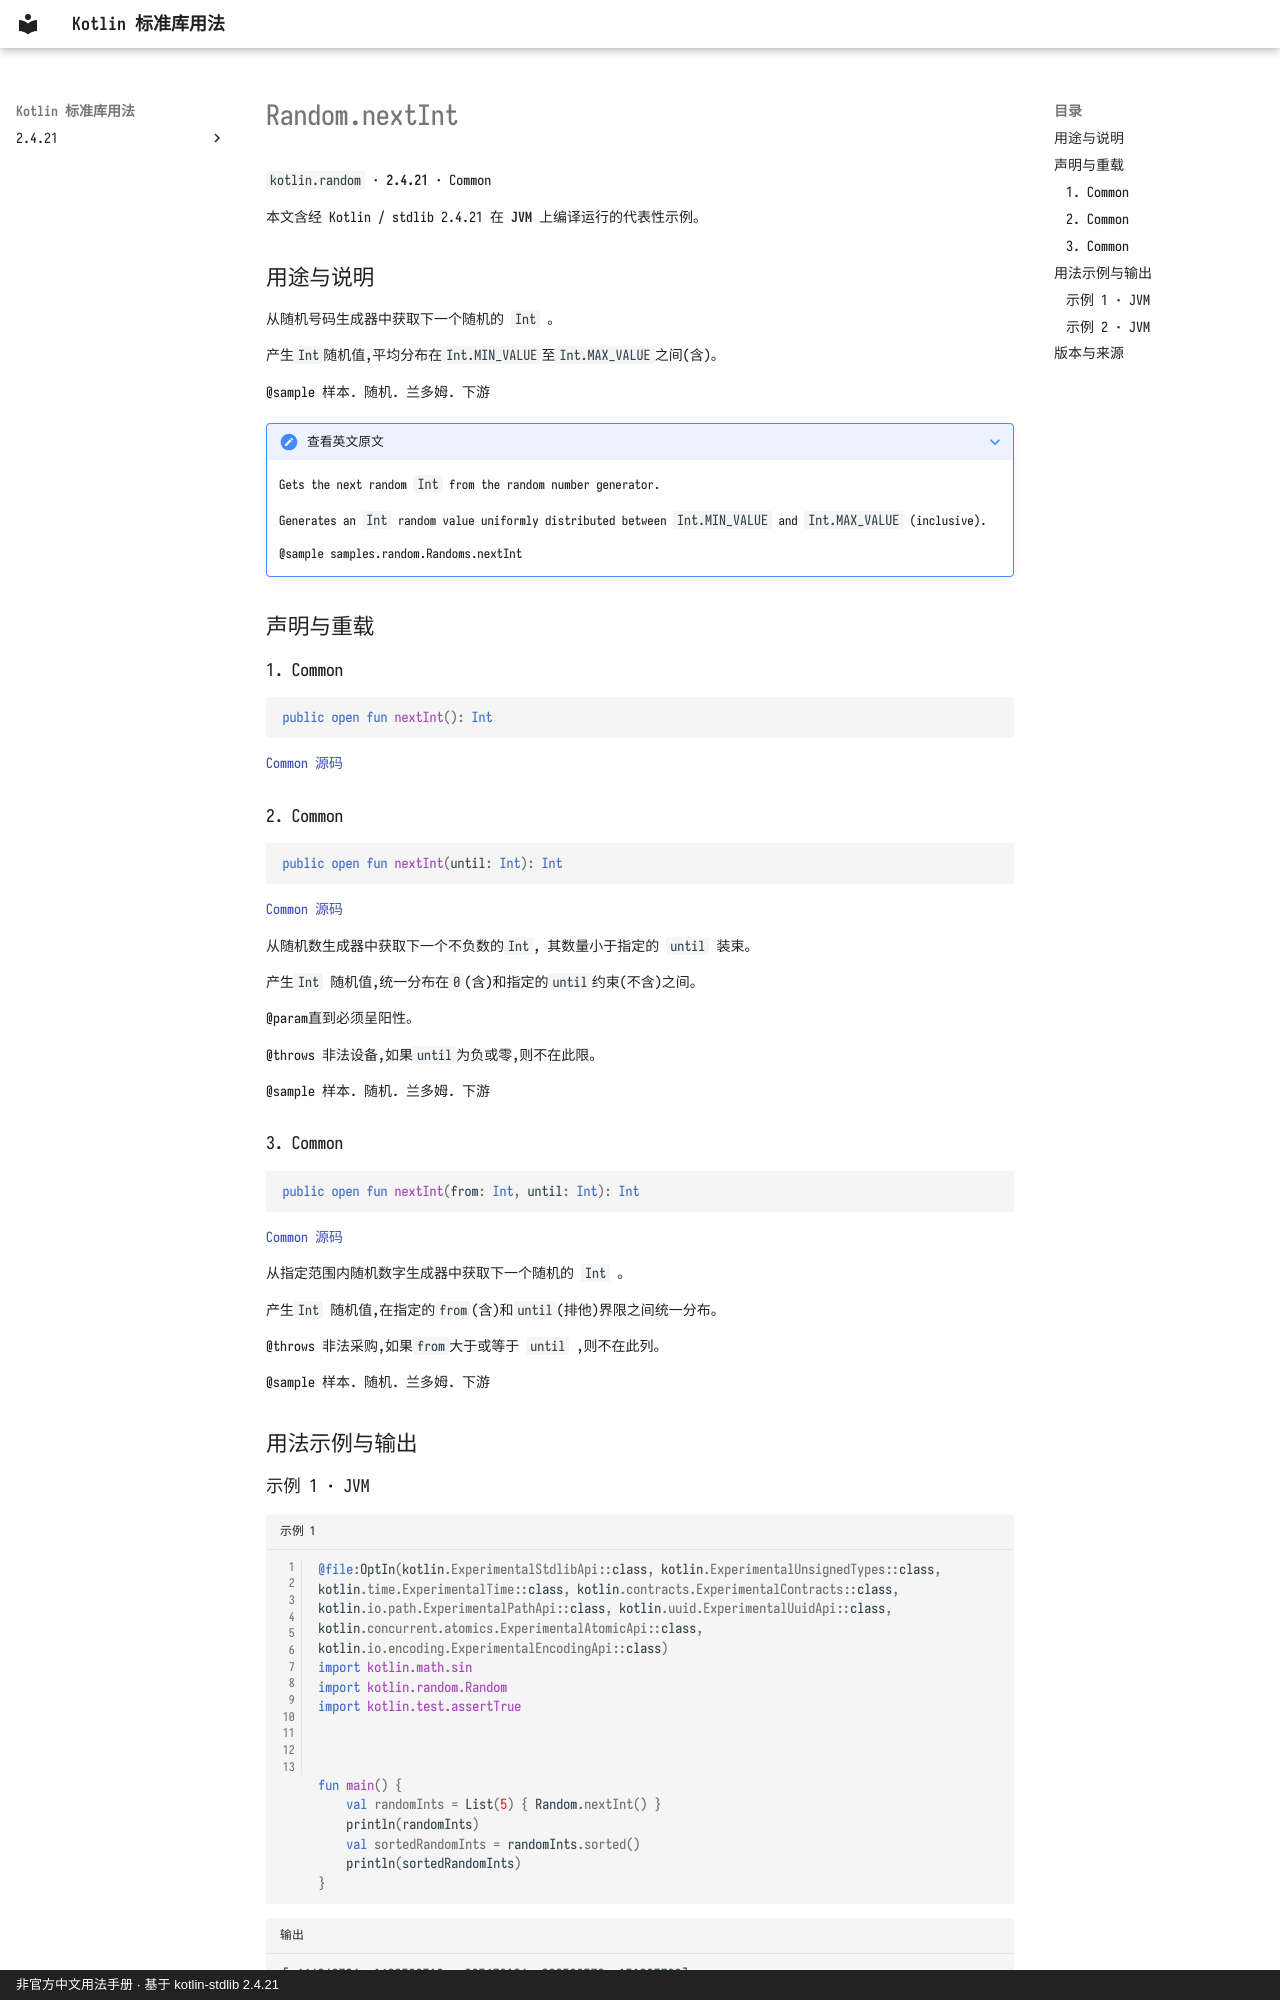

repository: oooooooko/kotlin-stdlib-docs · page: zh/api/kotlin.random/random-nextint--de73aeb8/index.html · generator: mkdocs · copyright: 非官方中文用法手册 · 基于 kotlin-stdlib 2.4.21

# Random.nextInt

`kotlin.random` · **2.4.21** · Common

本文含经 Kotlin / stdlib 2.4.21 在 **JVM** 上编译运行的代表性示例。

## 用途与说明

从随机号码生成器中获取下一个随机的 `Int` 。

产生`Int`随机值,平均分布在`Int.MIN_VALUE`至`Int.MAX_VALUE`之间(含)。

@sample 样本. 随机. 兰多姆. 下游

??? note "查看英文原文"

    Gets the next random `Int` from the random number generator.
    
    Generates an `Int` random value uniformly distributed between `Int.MIN_VALUE` and `Int.MAX_VALUE` (inclusive).
    
    @sample samples.random.Randoms.nextInt

## 声明与重载

### 1. Common

```kotlin
public open fun nextInt(): Int
```

[Common 源码](https://github.com/JetBrains/kotlin/blob/v2.4.21/libraries/stdlib/src/kotlin/random/Random.kt#L35)

### 2. Common

```kotlin
public open fun nextInt(until: Int): Int
```

[Common 源码](https://github.com/JetBrains/kotlin/blob/v2.4.21/libraries/stdlib/src/kotlin/random/Random.kt#L44)

从随机数生成器中获取下一个不负数的`Int`, 其数量小于指定的 `until` 装束。

产生`Int` 随机值,统一分布在`0`(含)和指定的`until`约束(不含)之间。

@param直到必须呈阳性。

@throws 非法设备,如果`until`为负或零,则不在此限。

@sample 样本. 随机. 兰多姆. 下游

### 3. Common

```kotlin
public open fun nextInt(from: Int, until: Int): Int
```

[Common 源码](https://github.com/JetBrains/kotlin/blob/v2.4.21/libraries/stdlib/src/kotlin/random/Random.kt#L57)

从指定范围内随机数字生成器中获取下一个随机的 `Int` 。

产生`Int` 随机值,在指定的`from`(含)和`until`(排他)界限之间统一分布。

@throws 非法采购,如果`from`大于或等于 `until` ,则不在此列。

@sample 样本. 随机. 兰多姆. 下游

## 用法示例与输出

### 示例 1 · JVM

```kotlin title="示例 1" linenums="1"
@file:OptIn(kotlin.ExperimentalStdlibApi::class, kotlin.ExperimentalUnsignedTypes::class, kotlin.time.ExperimentalTime::class, kotlin.contracts.ExperimentalContracts::class, kotlin.io.path.ExperimentalPathApi::class, kotlin.uuid.ExperimentalUuidApi::class, kotlin.concurrent.atomics.ExperimentalAtomicApi::class, kotlin.io.encoding.ExperimentalEncodingApi::class)
import kotlin.math.sin
import kotlin.random.Random
import kotlin.test.assertTrue



fun main() {
    val randomInts = List(5) { Random.nextInt() }
    println(randomInts)
    val sortedRandomInts = randomInts.sorted()
    println(sortedRandomInts)
}
```

```text title="输出"
[-664942724, 1630502718, -985679184, 823598579, 151027799]
[-985679184, -664942724, 151027799, 823598579, 1630502718]
```

本次实际运行的输出如上；随机数、时间、临时路径或对象标识等内容可能随运行和环境变化。

此边界示例还使用 `kotlin-test:2.4.21` 的断言工具。

[示例来源](https://github.com/JetBrains/kotlin/blob/v2.4.21/libraries/stdlib/samples/test/samples/random/randoms.kt#L111)
